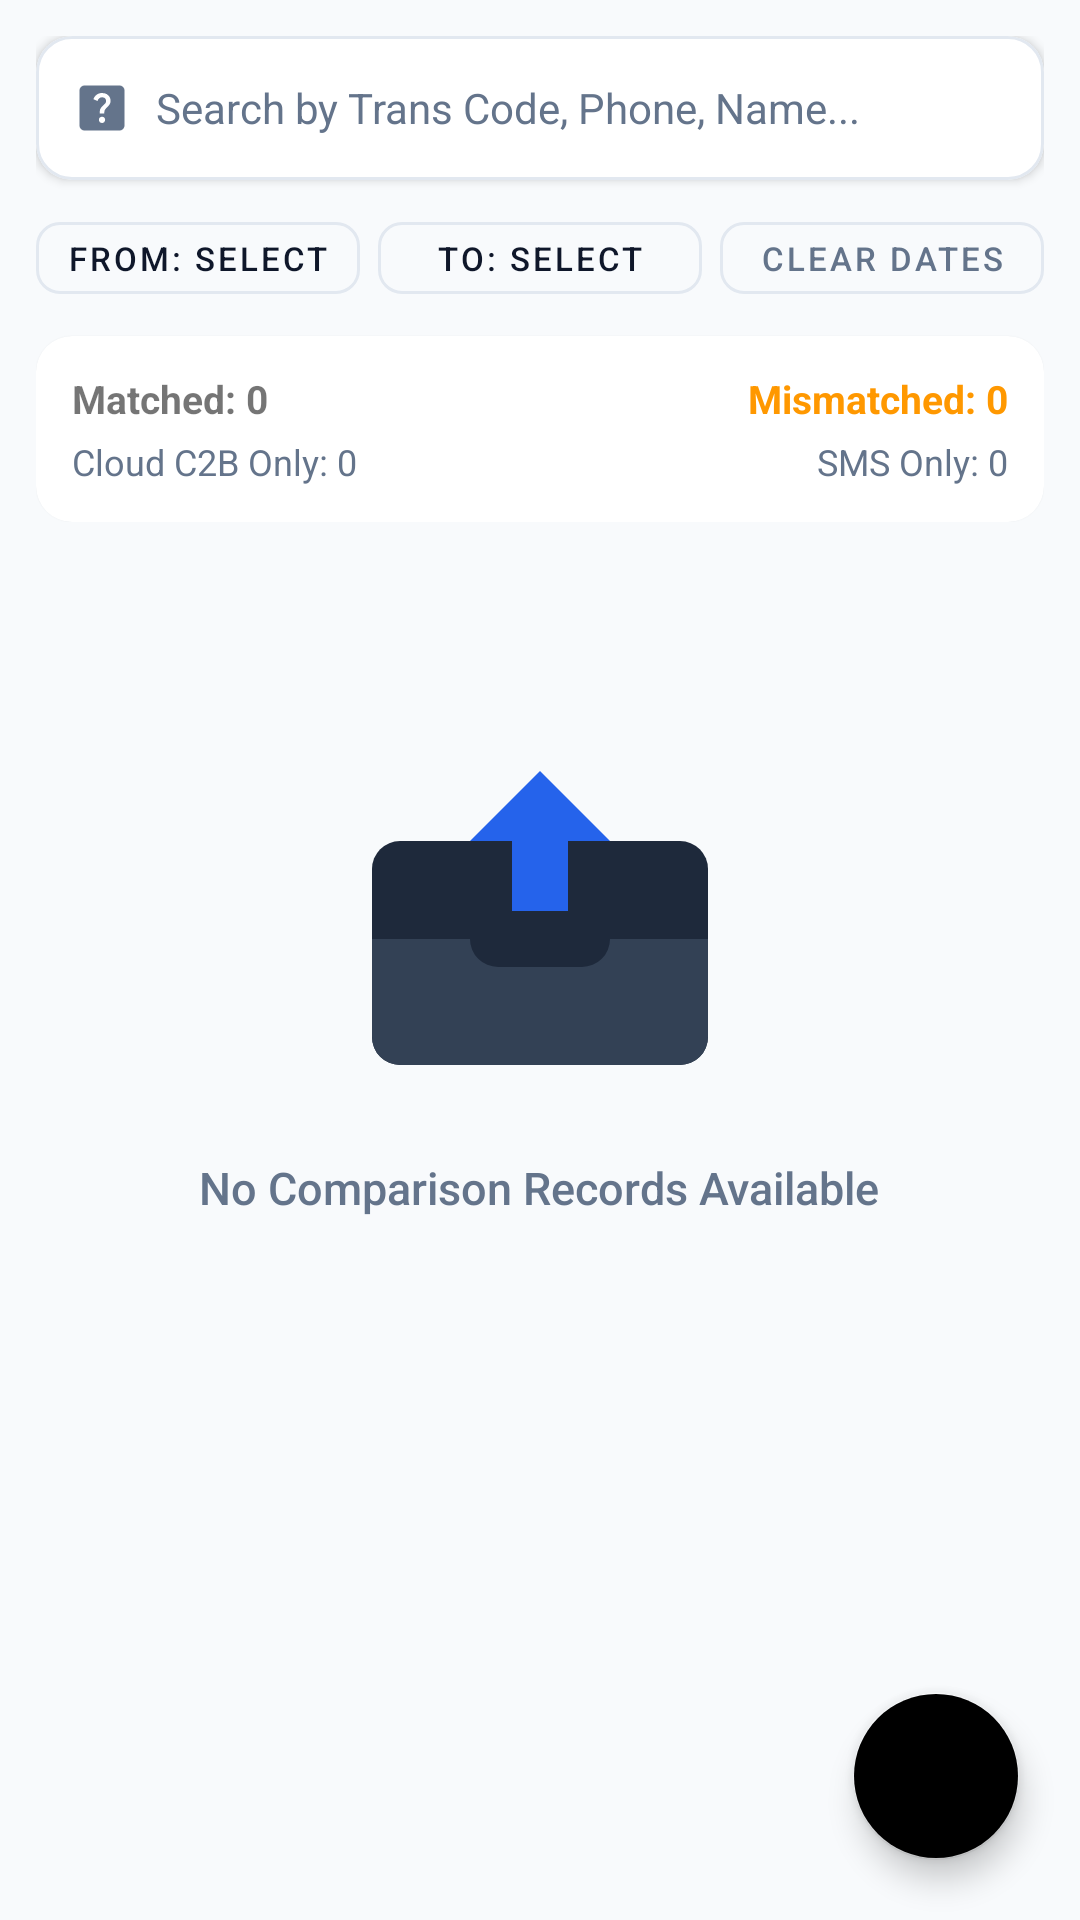

Write the Android layout XML for this screen, with the resource values it uses.
<!-- AndroidManifest.xml: application theme Theme.DotPesaNEW2 -->
<!-- res/layout/fragment_tab_compare_transactions.xml -->
<?xml version="1.0" encoding="utf-8"?>
<RelativeLayout xmlns:android="http://schemas.android.com/apk/res/android"
    xmlns:app="http://schemas.android.com/apk/res-auto"
    android:layout_width="match_parent"
    android:layout_height="match_parent"
    android:background="@color/bg_main">

    
    <LinearLayout
        android:id="@+id/compare_header_container"
        android:layout_width="match_parent"
        android:layout_height="wrap_content"
        android:orientation="vertical"
        android:padding="12dp">

        
        <com.google.android.material.card.MaterialCardView
            android:layout_width="match_parent"
            android:layout_height="wrap_content"
            app:cardBackgroundColor="@color/card_bg"
            app:cardCornerRadius="12dp"
            app:cardElevation="2dp"
            app:strokeColor="@color/divider_color"
            app:strokeWidth="1dp">

            <LinearLayout
                android:layout_width="match_parent"
                android:layout_height="48dp"
                android:gravity="center_vertical"
                android:orientation="horizontal"
                android:paddingStart="12dp"
                android:paddingEnd="12dp">

                <ImageView
                    android:layout_width="20dp"
                    android:layout_height="20dp"
                    android:src="@drawable/help_center_24"
                    app:tint="@color/text_secondary"
                    android:contentDescription="Search Comparison" />

                <EditText
                    android:id="@+id/compare_search_edit_text"
                    android:layout_width="0dp"
                    android:layout_height="match_parent"
                    android:layout_marginStart="8dp"
                    android:layout_weight="1"
                    android:background="@null"
                    android:hint="Search by Trans Code, Phone, Name..."
                    android:imeOptions="actionSearch"
                    android:inputType="text"
                    android:textColor="@color/text_primary"
                    android:textColorHint="@color/text_secondary"
                    android:textSize="14sp" />

                <ImageView
                    android:id="@+id/compare_search_clear_btn"
                    android:layout_width="20dp"
                    android:layout_height="20dp"
                    android:src="@drawable/logout_24"
                    android:visibility="gone"
                    app:tint="@color/text_secondary"
                    android:contentDescription="Clear search" />

            </LinearLayout>

        </com.google.android.material.card.MaterialCardView>

        
        <LinearLayout
            android:layout_width="match_parent"
            android:layout_height="wrap_content"
            android:layout_marginTop="8dp"
            android:orientation="horizontal">

            <com.google.android.material.button.MaterialButton
                android:id="@+id/compare_btn_from_date"
                style="@style/Widget.MaterialComponents.Button.OutlinedButton"
                android:layout_width="0dp"
                android:layout_height="36dp"
                android:layout_weight="1"
                android:layout_marginEnd="4dp"
                android:padding="0dp"
                android:text="From: Select"
                android:textColor="@color/text_primary"
                android:textSize="11sp"
                app:cornerRadius="8dp"
                app:strokeColor="@color/divider_color" />

            <com.google.android.material.button.MaterialButton
                android:id="@+id/compare_btn_to_date"
                style="@style/Widget.MaterialComponents.Button.OutlinedButton"
                android:layout_width="0dp"
                android:layout_height="36dp"
                android:layout_weight="1"
                android:layout_marginStart="2dp"
                android:layout_marginEnd="2dp"
                android:padding="0dp"
                android:text="To: Select"
                android:textColor="@color/text_primary"
                android:textSize="11sp"
                app:cornerRadius="8dp"
                app:strokeColor="@color/divider_color" />

            <com.google.android.material.button.MaterialButton
                android:id="@+id/compare_btn_clear_date"
                style="@style/Widget.MaterialComponents.Button.OutlinedButton"
                android:layout_width="0dp"
                android:layout_height="36dp"
                android:layout_weight="1"
                android:layout_marginStart="4dp"
                android:padding="0dp"
                android:text="Clear Dates"
                android:textColor="@color/text_secondary"
                android:textSize="11sp"
                app:cornerRadius="8dp"
                app:strokeColor="@color/divider_color" />

        </LinearLayout>

        
        <com.google.android.material.card.MaterialCardView
            android:id="@+id/compare_summary_card"
            android:layout_width="match_parent"
            android:layout_height="wrap_content"
            android:layout_marginTop="8dp"
            app:cardBackgroundColor="@color/card_bg"
            app:cardCornerRadius="12dp"
            app:cardElevation="1dp">

            <LinearLayout
                android:layout_width="match_parent"
                android:layout_height="wrap_content"
                android:orientation="vertical"
                android:padding="12dp">

                <LinearLayout
                    android:layout_width="match_parent"
                    android:layout_height="wrap_content"
                    android:orientation="horizontal">

                    <TextView
                        android:id="@+id/compare_matched_count_txt"
                        android:layout_width="0dp"
                        android:layout_height="wrap_content"
                        android:layout_weight="1"
                        android:text="Matched: 0"
                        android:textColor="@color/appPrimaryGreen"
                        android:textSize="13sp"
                        android:textStyle="bold" />

                    <TextView
                        android:id="@+id/compare_mismatch_count_txt"
                        android:layout_width="wrap_content"
                        android:layout_height="wrap_content"
                        android:text="Mismatched: 0"
                        android:textColor="#FF9800"
                        android:textSize="13sp"
                        android:textStyle="bold" />

                </LinearLayout>

                <LinearLayout
                    android:layout_width="match_parent"
                    android:layout_height="wrap_content"
                    android:layout_marginTop="4dp"
                    android:orientation="horizontal">

                    <TextView
                        android:id="@+id/compare_c2b_only_count_txt"
                        android:layout_width="0dp"
                        android:layout_height="wrap_content"
                        android:layout_weight="1"
                        android:text="Cloud C2B Only: 0"
                        android:textColor="@color/text_secondary"
                        android:textSize="12sp" />

                    <TextView
                        android:id="@+id/compare_sms_only_count_txt"
                        android:layout_width="wrap_content"
                        android:layout_height="wrap_content"
                        android:text="SMS Only: 0"
                        android:textColor="@color/text_secondary"
                        android:textSize="12sp" />

                </LinearLayout>

            </LinearLayout>

        </com.google.android.material.card.MaterialCardView>

    </LinearLayout>

    
    <androidx.recyclerview.widget.RecyclerView
        android:id="@+id/compareRecyclerView"
        android:layout_width="match_parent"
        android:layout_height="match_parent"
        android:layout_below="@id/compare_header_container"
        android:clipToPadding="false"
        android:scrollbars="vertical|horizontal"
        android:fadeScrollbars="false"
        android:scrollbarSize="4dp"
        android:paddingBottom="80dp" />

    
    <LinearLayout
        android:id="@+id/compareEmptyState"
        android:layout_width="match_parent"
        android:layout_height="wrap_content"
        android:layout_centerInParent="true"
        android:gravity="center"
        android:orientation="vertical"
        android:padding="24dp">

        <ImageView
            android:layout_width="140dp"
            android:layout_height="140dp"
            android:src="@drawable/ic_empty_inbox"
            android:contentDescription="No comparison data" />

        <TextView
            android:layout_width="wrap_content"
            android:layout_height="wrap_content"
            android:layout_marginTop="12dp"
            android:gravity="center"
            android:text="No Comparison Records Available"
            android:textColor="@color/text_secondary"
            android:textSize="15sp"
            android:fontFamily="sans-serif-medium" />

    </LinearLayout>

    
    <com.google.android.material.floatingactionbutton.FloatingActionButton
        android:id="@+id/compare_fab_refresh"
        android:layout_width="wrap_content"
        android:layout_height="wrap_content"
        android:layout_alignParentEnd="true"
        android:layout_alignParentBottom="true"
        android:layout_margin="20dp"
        android:src="@drawable/fab_refresh_24"
        app:backgroundTint="@color/appPrimaryGreen"
        app:tint="@color/white"
        app:elevation="6dp" />

</RelativeLayout>
<!-- resources referenced by this layout -->
<resources>
  <color name="bg_main">#F8FAFC</color>
  <color name="card_bg">#FFFFFF</color>
  <color name="divider_color">#E2E8F0</color>
  <color name="text_primary">#0F172A</color>
  <color name="text_secondary">#64748B</color>
  <color name="white">#FFFFFFFF</color>
  <!-- drawable help_center_24 (drawable) -->
  <vector android:height="24dp" android:tint="#00FF00"
      android:viewportHeight="24" android:viewportWidth="24"
      android:width="24dp" xmlns:android="http://schemas.android.com/apk/res/android">
      <path android:fillColor="@android:color/white" android:pathData="M19,3H5C3.9,3 3,3.9 3,5v14c0,1.1 0.9,2 2,2h14c1.1,0 2,-0.9 2,-2V5C21,3.9 20.1,3 19,3zM12.01,18c-0.7,0 -1.26,-0.56 -1.26,-1.26c0,-0.71 0.56,-1.25 1.26,-1.25c0.71,0 1.25,0.54 1.25,1.25C13.25,17.43 12.72,18 12.01,18zM15.02,10.6c-0.76,1.11 -1.48,1.46 -1.87,2.17c-0.16,0.29 -0.22,0.48 -0.22,1.41h-1.82c0,-0.49 -0.08,-1.29 0.31,-1.98c0.49,-0.87 1.42,-1.39 1.96,-2.16c0.57,-0.81 0.25,-2.33 -1.37,-2.33c-1.06,0 -1.58,0.8 -1.8,1.48L8.56,8.49C9.01,7.15 10.22,6 11.99,6c1.48,0 2.49,0.67 3.01,1.52C15.44,8.24 15.7,9.59 15.02,10.6z"/>
  </vector>
  <!-- drawable ic_empty_inbox (drawable) -->
  <vector xmlns:android="http://schemas.android.com/apk/res/android"
      android:width="120dp"
      android:height="120dp"
      android:viewportWidth="120"
      android:viewportHeight="120">
  
      <path
          android:fillColor="#1E293B"
          android:pathData="M20,40 h80 a8,8 0 0,1 8,8 v48 a8,8 0 0,1 -8,8 h-80 a8,8 0 0,1 -8,-8 v-48 a8,8 0 0,1 8,-8 Z" />
  
      <path
          android:fillColor="#334155"
          android:pathData="M12,68 h28 a8,8 0 0,0 8,8 h24 a8,8 0 0,0 8,-8 h28 v28 a8,8 0 0,1 -8,8 h-80 a8,8 0 0,1 -8,-8 Z" />
  
      <path
          android:fillColor="#2563EB"
          android:pathData="M60,20 L40,40 h12 v20 h16 v-20 h12 Z" />
  </vector>
  <!-- drawable logout_24 (drawable) -->
  <vector android:height="24dp" android:tint="#00FF00"
      android:viewportHeight="24" android:viewportWidth="24"
      android:width="24dp" xmlns:android="http://schemas.android.com/apk/res/android">
      <path android:fillColor="@android:color/white" android:pathData="M7,24h2v-2L7,22v2zM11,24h2v-2h-2v2zM13,2h-2v10h2L13,2zM16.56,4.44l-1.45,1.45C16.84,6.94 18,8.83 18,11c0,3.31 -2.69,6 -6,6s-6,-2.69 -6,-6c0,-2.17 1.16,-4.06 2.88,-5.12L7.44,4.44C5.36,5.88 4,8.28 4,11c0,4.42 3.58,8 8,8s8,-3.58 8,-8c0,-2.72 -1.36,-5.12 -3.44,-6.56zM15,24h2v-2h-2v2z"/>
  </vector>
  <style name="Theme.DotPesaNEW2" parent="Theme.MaterialComponents.DayNight.NoActionBar">
          
          <item name="colorPrimary">@color/misooGreen</item>
          <item name="colorPrimaryVariant">@color/misooGreenDark</item>
          <item name="colorOnPrimary">@color/white</item>
          
          <item name="colorSecondary">@color/misooGreen</item>
          <item name="colorSecondaryVariant">@color/misooGreenDark</item>
          <item name="colorOnSecondary">@color/white</item>
  
          
          <item name="android:windowBackground">@color/bg_main</item>
          <item name="colorSurface">@color/card_bg</item>
          <item name="colorOnSurface">@color/text_primary</item>
  
          
          <item name="android:statusBarColor">@color/bg_main</item>
          <item name="android:windowLightStatusBar" tools:targetApi="m">true</item>
  
          <item name="android:windowContentTransitions">true</item>
      </style>
  <color name="misooGreen">#00C853</color>
  <color name="misooGreenDark">#009624</color>
</resources>
